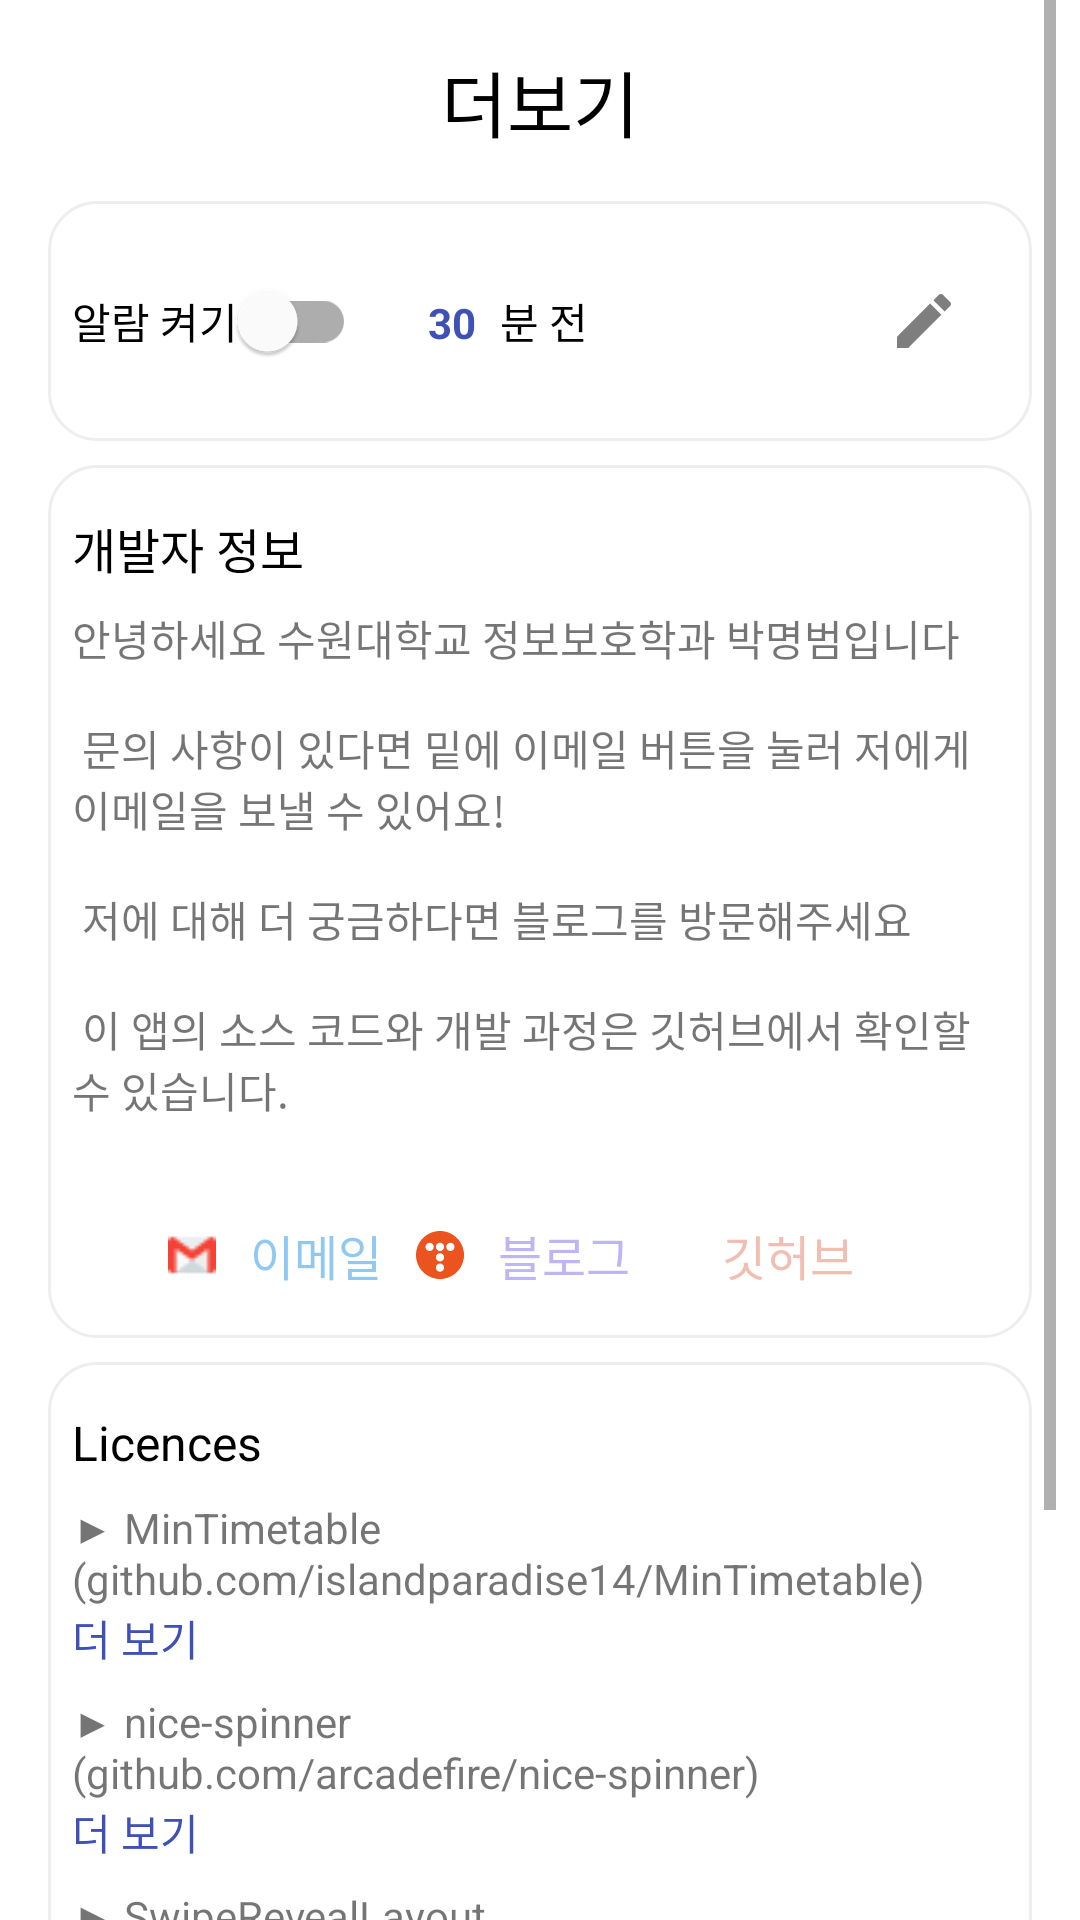

Reconstruct the res/layout file that produces this screen, plus the resources it refers to.
<!-- AndroidManifest.xml: application theme Theme.Classmate -->
<!-- res/layout/fragment_more.xml -->
<?xml version="1.0" encoding="utf-8"?>
<ScrollView xmlns:android="http://schemas.android.com/apk/res/android"
    xmlns:app="http://schemas.android.com/apk/res-auto"
    xmlns:tools="http://schemas.android.com/tools"
    android:layout_width="match_parent"
    android:layout_height="match_parent"
    android:fillViewport="true"
    android:paddingHorizontal="8dp"
    tools:context=".ui.more.MoreFragment">

    <RelativeLayout
        android:layout_width="match_parent"
        android:layout_height="wrap_content"
        android:paddingHorizontal="8dp">

        <LinearLayout
            android:id="@+id/container"
            android:layout_width="match_parent"
            android:layout_height="wrap_content"
            android:orientation="vertical">

            <TextView
                android:id="@+id/todoTitleTextView"
                android:layout_width="match_parent"
                android:layout_height="wrap_content"
                android:layout_marginTop="16dp"
                android:gravity="center"
                android:text="@string/title_more"
                android:textColor="@color/black"
                android:textSize="24sp" />

            <RelativeLayout
                android:id="@+id/settingArea"
                android:layout_width="match_parent"
                android:layout_height="wrap_content"
                android:layout_marginTop="16dp"
                android:background="@drawable/gray_round_corner_border"
                android:paddingHorizontal="8dp"
                android:paddingVertical="16dp">

                <LinearLayout
                    android:layout_width="wrap_content"
                    android:layout_height="wrap_content"
                    android:orientation="horizontal">

                    <com.google.android.material.switchmaterial.SwitchMaterial
                        android:id="@+id/alarmOnSwitch"
                        android:layout_width="wrap_content"
                        android:layout_height="wrap_content"
                        android:text="@string/alarm_on" />

                    <TextView
                        android:id="@+id/minuteTextView"
                        android:layout_width="wrap_content"
                        android:layout_height="wrap_content"
                        android:layout_marginStart="24dp"
                        android:maxLength="3"
                        android:text="30"
                        android:textColor="@color/blue"
                        android:textStyle="bold"
                        tools:ignore="HardcodedText" />

                    <TextView
                        android:layout_width="wrap_content"
                        android:layout_height="wrap_content"
                        android:layout_marginStart="8dp"
                        android:text="분 전"
                        android:textColor="@color/black" />
                </LinearLayout>

                <ImageView
                    android:id="@+id/editButton"
                    android:layout_width="wrap_content"
                    android:layout_height="wrap_content"
                    android:layout_alignParentEnd="true"
                    android:layout_centerVertical="true"
                    android:contentDescription="@string/edit_button_description"
                    android:paddingStart="16dp"
                    android:paddingEnd="16dp"
                    android:src="@drawable/ic_edit" />
            </RelativeLayout>

            <LinearLayout
                android:layout_width="match_parent"
                android:layout_height="wrap_content"
                android:layout_marginTop="8dp"
                android:background="@drawable/gray_round_corner_border"
                android:orientation="vertical"
                android:paddingHorizontal="8dp"
                android:paddingVertical="16dp">

                <TextView
                    android:layout_width="wrap_content"
                    android:layout_height="wrap_content"
                    android:text="@string/developer_information"
                    android:textColor="@color/black"
                    android:textSize="16sp" />

                <TextView
                    android:layout_width="wrap_content"
                    android:layout_height="wrap_content"
                    android:layout_marginTop="8dp"
                    android:text="@string/introduce_myself" />

                <LinearLayout
                    android:layout_width="match_parent"
                    android:layout_height="wrap_content"
                    android:orientation="horizontal"
                    android:paddingHorizontal="32dp">

                    <TextView
                        android:id="@+id/emailAddress"
                        android:layout_width="0dp"
                        android:layout_height="wrap_content"
                        android:layout_weight="1"
                        android:text="이메일"
                        android:textAlignment="center"
                        android:textColor="@color/electron_blue"
                        android:textSize="16sp"
                        app:drawableStartCompat="@drawable/logo_gmail" />

                    <TextView
                        android:id="@+id/blogAddress"
                        android:layout_width="0dp"
                        android:layout_height="wrap_content"
                        android:layout_weight="1"
                        android:text="블로그"
                        android:textAlignment="center"
                        android:textColor="@color/exodus_fruit"
                        android:textSize="16sp"
                        app:drawableStartCompat="@drawable/logo_tistory" />

                    <TextView
                        android:id="@+id/githubAddress"
                        android:layout_width="0dp"
                        android:layout_height="wrap_content"
                        android:layout_weight="1"
                        android:text="깃허브"
                        android:textAlignment="center"
                        android:textColor="@color/orangeville"
                        android:textSize="16sp"
                        app:drawableStartCompat="@drawable/logo_github" />
                </LinearLayout>
            </LinearLayout>

            <LinearLayout
                android:id="@+id/licenseContainer"
                android:layout_width="match_parent"
                android:layout_height="wrap_content"
                android:layout_marginTop="8dp"
                android:background="@drawable/gray_round_corner_border"
                android:orientation="vertical"
                android:paddingHorizontal="8dp"
                android:paddingVertical="16dp">

                <TextView
                    android:layout_width="wrap_content"
                    android:layout_height="wrap_content"
                    android:text="Licences"
                    android:textColor="@color/black"
                    android:textSize="16sp" />

                <TextView
                    android:layout_width="wrap_content"
                    android:layout_height="wrap_content"
                    android:layout_marginTop="8dp"
                    android:text="@string/license_mintimetable" />

                <TextView
                    android:id="@+id/loadMoreTextView"
                    android:layout_width="wrap_content"
                    android:layout_height="wrap_content"
                    android:text="@string/load_more"
                    android:textColor="@color/blue" />

                <FrameLayout
                    android:id="@+id/licenseInformation1"
                    android:layout_width="match_parent"
                    android:layout_height="wrap_content"
                    android:layout_marginBottom="48dp"
                    android:background="@color/light_gray"
                    android:padding="8dp"
                    android:visibility="gone">

                    <TextView
                        android:layout_width="wrap_content"
                        android:layout_height="wrap_content"
                        android:text="@string/mit_license_min_timetable" />
                </FrameLayout>

                <TextView
                    android:layout_width="wrap_content"
                    android:layout_height="wrap_content"
                    android:layout_marginTop="8dp"
                    android:text="@string/license_nice_spinner" />

                <TextView
                    android:id="@+id/loadMoreTextView2"
                    android:layout_width="wrap_content"
                    android:layout_height="wrap_content"
                    android:text="@string/load_more"
                    android:textColor="@color/blue" />

                <FrameLayout
                    android:id="@+id/licenseInformation2"
                    android:layout_width="match_parent"
                    android:layout_height="wrap_content"
                    android:layout_marginBottom="48dp"
                    android:background="@color/light_gray"
                    android:padding="8dp"
                    android:visibility="gone">

                    <TextView
                        android:layout_width="wrap_content"
                        android:layout_height="wrap_content"
                        android:text="@string/apache_license_nice_spinner" />
                </FrameLayout>

                <TextView
                    android:layout_width="wrap_content"
                    android:layout_height="wrap_content"
                    android:layout_marginTop="8dp"
                    android:text="@string/license_swipe_reveal_layout" />

                <TextView
                    android:id="@+id/loadMoreTextView3"
                    android:layout_width="wrap_content"
                    android:layout_height="wrap_content"
                    android:text="@string/load_more"
                    android:textColor="@color/blue" />

                <FrameLayout
                    android:id="@+id/licenseInformation3"
                    android:layout_width="match_parent"
                    android:layout_height="wrap_content"
                    android:layout_marginBottom="48dp"
                    android:background="@color/light_gray"
                    android:padding="8dp"
                    android:visibility="gone">

                    <TextView
                        android:layout_width="wrap_content"
                        android:layout_height="wrap_content"
                        android:text="@string/mit_license_swipe_reveal_layout" />
                </FrameLayout>
            </LinearLayout>
        </LinearLayout>

        <Button
            android:id="@+id/clearAllDataButton"
            android:layout_width="match_parent"
            android:layout_height="wrap_content"
            android:layout_below="@+id/container"
            android:layout_alignParentBottom="true"
            android:layout_marginTop="64dp"
            android:text="데이터 모두 지우기" />

    </RelativeLayout>
</ScrollView>
<!-- resources referenced by this layout -->
<resources>
  <color name="black">#FF000000</color>
  <color name="blue">#3F51B5</color>
  <color name="electron_blue">#730984e3</color>
  <color name="exodus_fruit">#736c5ce7</color>
  <color name="light_gray">#FEEE</color>
  <color name="orangeville">#73e17055</color>
  <string name="alarm_on">알람 켜기</string>
  <string name="apache_license_nice_spinner">
          Copyright © 2015 Angelo Marchesin.
      \n\n
      Licensed under the Apache License, Version 2.0 (the "License");
      you may not use this file except in compliance with the License.
      You may obtain a copy of the License at
      \n\n
      http://www.apache.org/licenses/LICENSE-2.0
      \n\n
      Unless required by applicable law or agreed to in writing, software
      distributed under the License is distributed on an "AS IS" BASIS,
      WITHOUT WARRANTIES OR CONDITIONS OF ANY KIND, either express or implied.
      See the License for the specific language governing permissions and
      limitations under the License.
      </string>
  <string name="developer_information">개발자 정보</string>
  <string name="edit_button_description">button to edit minute</string>
  <string name="introduce_myself">
          안녕하세요 수원대학교 정보보호학과 박명범입니다\n\n
          문의 사항이 있다면 밑에 이메일 버튼을 눌러 저에게 이메일을 보낼 수 있어요!\n\n
          저에 대해 더 궁금하다면 블로그를 방문해주세요\n\n
          이 앱의 소스 코드와 개발 과정은 깃허브에서 확인할 수 있습니다.\n\n
      </string>
  <string name="license_mintimetable">▶ MinTimetable\n(github.com/islandparadise14/MinTimetable)</string>
  <string name="license_nice_spinner">▶ nice-spinner\n(github.com/arcadefire/nice-spinner)</string>
  <string name="license_swipe_reveal_layout">▶ SwipeRevealLayout\n(github.com/chthai64/SwipeRevealLayout)</string>
  <string name="load_more">더 보기</string>
  <string name="mit_license_min_timetable">
          MIT License\n\n
          Copyright © 2019 Junghyun Park
  \n\n
  Permission is hereby granted, free of charge, to any person obtaining a copy
  of this software and associated documentation files (the "Software"), to deal
  in the Software without restriction, including without limitation the rights
  to use, copy, modify, merge, publish, distribute, sublicense, and/or sell
  copies of the Software, and to permit persons to whom the Software is
  furnished to do so, subject to the following conditions:
  \n\n
  The above copyright notice and this permission notice shall be included in all
  copies or substantial portions of the Software.
  \n\n
  THE SOFTWARE IS PROVIDED "AS IS", WITHOUT WARRANTY OF ANY KIND, EXPRESS OR
  IMPLIED, INCLUDING BUT NOT LIMITED TO THE WARRANTIES OF MERCHANTABILITY,
  FITNESS FOR A PARTICULAR PURPOSE AND NONINFRINGEMENT. IN NO EVENT SHALL THE
  AUTHORS OR COPYRIGHT HOLDERS BE LIABLE FOR ANY CLAIM, DAMAGES OR OTHER
  LIABILITY, WHETHER IN AN ACTION OF CONTRACT, TORT OR OTHERWISE, ARISING FROM,
  OUT OF OR IN CONNECTION WITH THE SOFTWARE OR THE USE OR OTHER DEALINGS IN THE
  SOFTWARE.
  
      </string>
  <string name="title_more">더보기</string>
  <color name="white">#FFFFFFFF</color>
  <color name="teal_200">#FF03DAC5</color>
  <color name="teal_700">#FF018786</color>
</resources>
